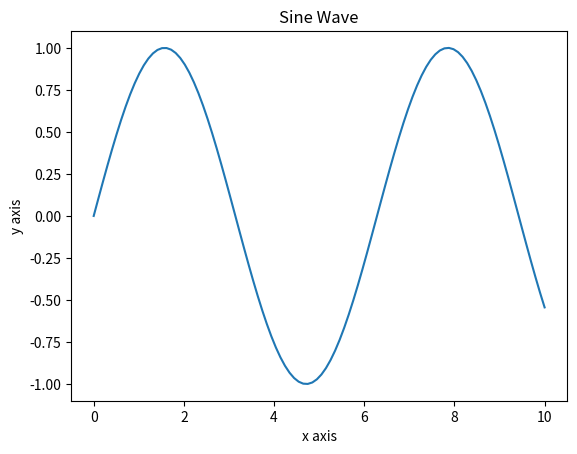

The matplotlib source for this figure:
import matplotlib.pyplot as plt
import numpy as np

x = np.linspace(0, 10, 100)
y = np.sin(x)

plt.plot(x, y)
plt.xlabel('x axis')
plt.ylabel('y axis')
plt.title('Sine Wave')
plt.show()
